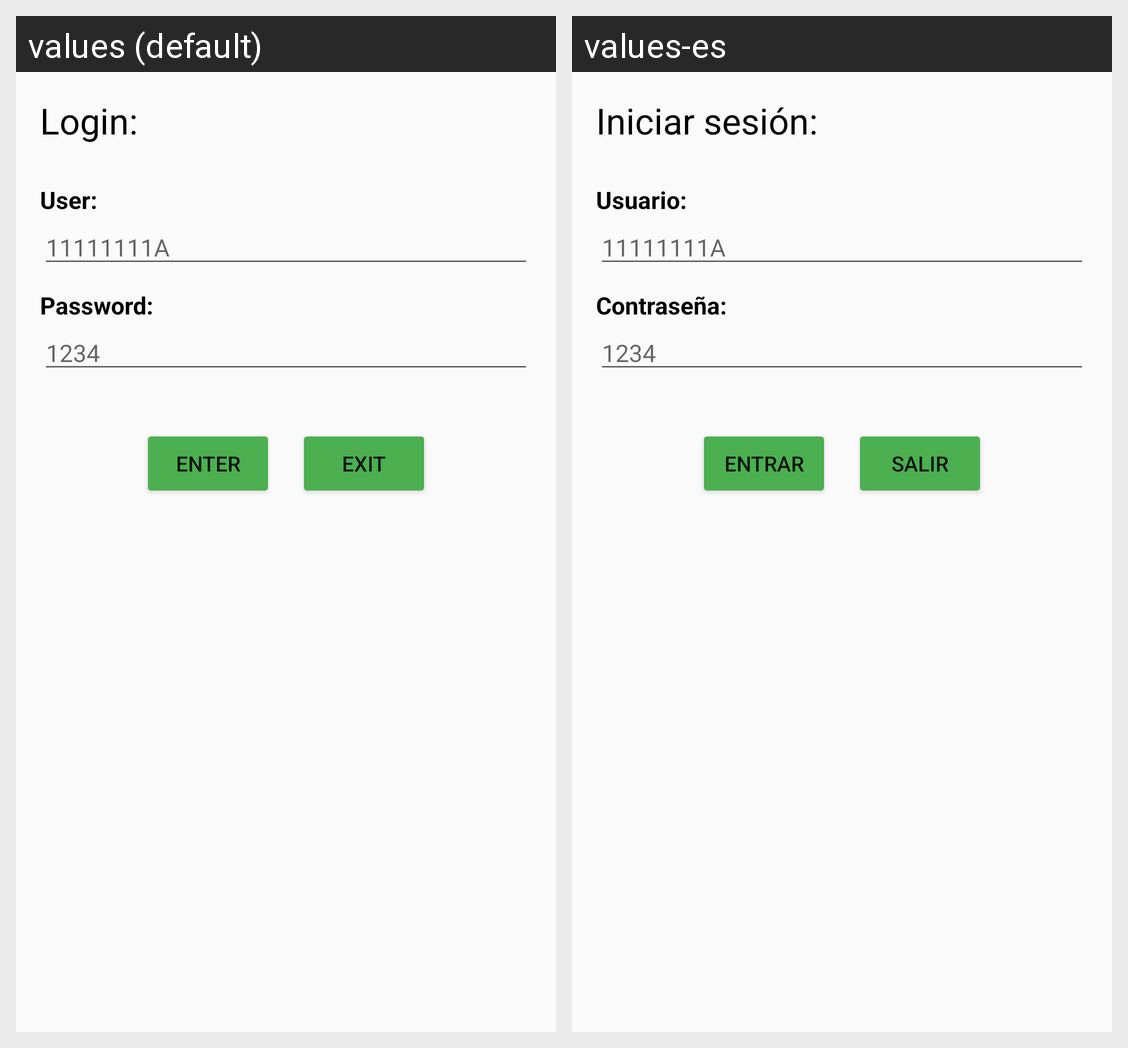

Here is an Android app screen in its default locale and in the app's own translations. Write out the translated-string differences for the strings that appear on this screen.
Android screen res/layout/activity_login.xml rendered under 2 locales, left to right: values (default), values-es. Device: Nexus 5 (rendered at 1080×1920; each locale shown at half size, 540×960, under a caption strip naming it); theme AppTheme.
Strings drawn on this screen, with the default value and each locale's value (text and hints the layout hard-codes, and strings that could not be matched under every locale, appear in the picture but are not listed):

login
  values: Login:
  values-es: Iniciar sesión:

user
  values: User:
  values-es: Usuario:

hint_user
  values: 11111111A
  values-es: 11111111A

password
  values: Password:
  values-es: Contraseña:

hint_password
  values: 1234
  values-es: 1234

enter
  values: Enter
  values-es: Entrar

exit
  values: Exit
  values-es: Salir
